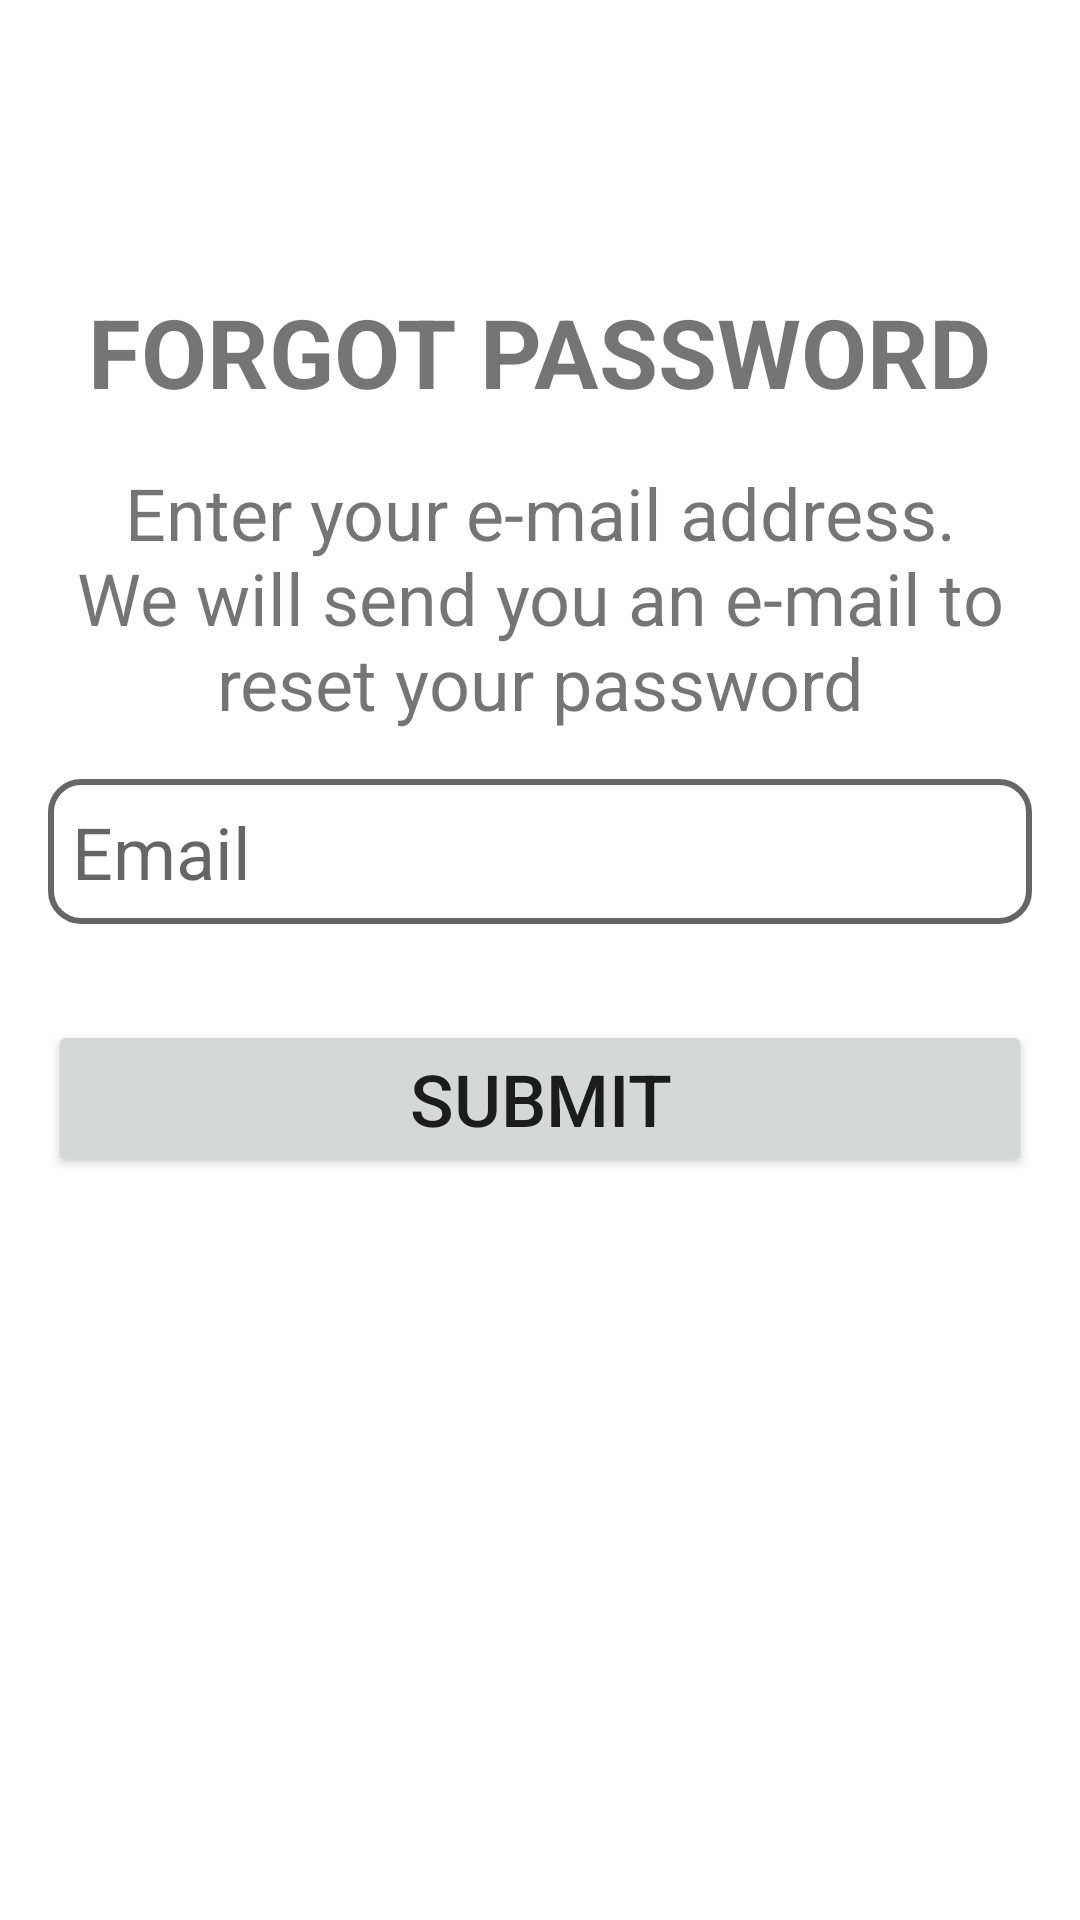

Here is an Android app screen rendered from its layout file. Give the layout XML and the strings, colors and styles it references.
<!-- AndroidManifest.xml: application theme Theme.Newz -->
<!-- res/layout/fragment_forget.xml -->
<?xml version="1.0" encoding="utf-8"?>
<layout xmlns:android="http://schemas.android.com/apk/res/android"
    xmlns:app="http://schemas.android.com/apk/res-auto"
    xmlns:tools="http://schemas.android.com/tools">

    <data>

    </data>

    <androidx.constraintlayout.widget.ConstraintLayout
        android:id="@+id/frameLayout"
        android:layout_width="match_parent"
        android:layout_height="match_parent"
        tools:context=".fragments.ForgetFragment">


        <TextView
            android:id="@+id/textView6"
            android:layout_width="0dp"
            android:layout_height="wrap_content"
            android:layout_marginStart="16dp"
            android:layout_marginTop="16dp"
            android:layout_marginEnd="16dp"
            android:gravity="center"
            android:text="Enter your e-mail address. We will send you an e-mail to reset your password"
            android:textSize="24sp"
            app:layout_constraintEnd_toEndOf="parent"
            app:layout_constraintHorizontal_bias="0.0"
            app:layout_constraintStart_toStartOf="parent"
            app:layout_constraintTop_toBottomOf="@+id/textView13" />

        <EditText
            android:id="@+id/et_email"
            android:layout_width="0dp"
            android:layout_height="wrap_content"
            android:layout_marginTop="16dp"
            android:background="@drawable/edittext_bg"
            android:hint="Email"
            android:padding="8dp"
            android:textSize="24sp"
            app:layout_constraintEnd_toEndOf="@+id/textView6"
            app:layout_constraintStart_toStartOf="@+id/textView6"
            app:layout_constraintTop_toBottomOf="@+id/textView6" />

        <Button
            android:id="@+id/btn_submit"
            android:layout_width="0dp"
            android:layout_height="wrap_content"
            android:layout_marginTop="32dp"
            android:text="Submit"
            android:textSize="24sp"
            app:layout_constraintEnd_toEndOf="@+id/et_email"
            app:layout_constraintStart_toStartOf="@+id/et_email"
            app:layout_constraintTop_toBottomOf="@+id/et_email" />

        <TextView
            android:id="@+id/textView13"
            android:layout_width="wrap_content"
            android:layout_height="wrap_content"
            android:text="FORGOT PASSWORD"
            android:textSize="32sp"
            android:textStyle="bold"
            app:layout_constraintBottom_toBottomOf="parent"
            app:layout_constraintEnd_toEndOf="parent"
            app:layout_constraintStart_toStartOf="parent"
            app:layout_constraintTop_toTopOf="parent"
            app:layout_constraintVertical_bias="0.16" />

    </androidx.constraintlayout.widget.ConstraintLayout>
</layout>
<!-- resources referenced by this layout -->
<resources>
  <!-- drawable edittext_bg (drawable) -->
  <?xml version="1.0" encoding="utf-8"?>
  <shape xmlns:android="http://schemas.android.com/apk/res/android">
  
      <corners android:radius="10dp"/>
      <stroke android:width="2dp"
          android:color="?attr/colorControlNormal"/>
  
  </shape>
  <style name="Theme.Newz" parent="Theme.MaterialComponents.DayNight.NoActionBar">
          
          <item name="colorPrimary">@color/purple_500</item>
          <item name="colorPrimaryVariant">@color/purple_700</item>
          <item name="colorOnPrimary">@color/white</item>
          
          <item name="colorSecondary">@color/teal_200</item>
          <item name="colorSecondaryVariant">@color/teal_700</item>
          <item name="colorOnSecondary">@color/black</item>
          
          <item name="android:statusBarColor" tools:targetApi="l">?attr/colorPrimaryVariant</item>
          
  
      </style>
  <!-- not gathered from this repository: default colours our renderer supplied (Android Studio template values) -->
  <color name="purple_500">#FF6200EE</color>
  <color name="purple_700">#FF3700B3</color>
  <color name="teal_200">#FF03DAC5</color>
  <color name="teal_700">#FF018786</color>
  <color name="black">#FF000000</color>
  <color name="white">#FFFFFFFF</color>
</resources>
